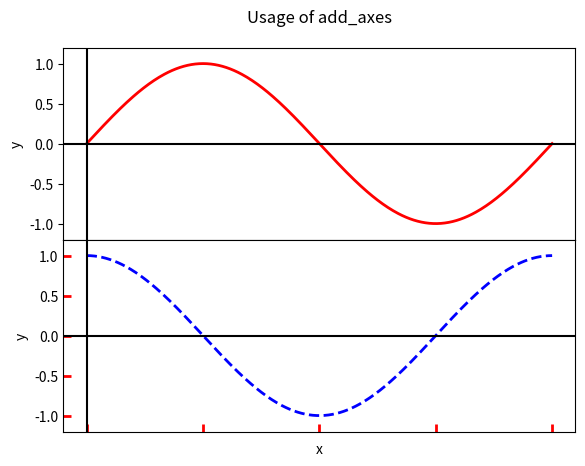

The matplotlib source for this figure:
#------------------------------------------
#   CH_12_13_1_EX_1_Pyplot_Ax_Add_Axes.py
#------------------------------------------
import numpy as np
import matplotlib.pyplot as plt
#
x = np.linspace(0, 2*np.pi, 361)
ys = np.sin(x)
yc = np.cos(x)
#
fig1 = plt.figure()
#----- 先關閉兩圖之 xticklabels
ax1 = fig1.add_axes([0.1, 0.5, 0.8, 0.4], xticklabels=[], ylim = (-1.2, 1.2))
ax2 = fig1.add_axes([0.1, 0.1, 0.8, 0.4], xticklabels=[], ylim = (-1.2, 1.2))
ax1.plot(x, ys, 'r-', lw = 2)
#----- 設定 ax1之 Y 軸標籤文字
ax1.set_ylabel('y')
ax1.axhline(y=0, color='k')
ax1.axvline(x=0, color='k')
#
ax2.plot(x, yc, 'b--', lw = 2)
#----- 設定 ax2 之xticks, X軸與 Y 軸標籤文字
ax2.set_xticks((0., np.pi/2, np.pi, 1.5*np.pi, 2*np.pi))
ax2.tick_params(which = 'major', direction='in', length=6, width=2, color='r')
ax2.set_xlabel('x')
ax2.set_ylabel('y')
ax2.axhline(y=0, color='k')
ax2.axvline(x=0, color='k')
#
plt.suptitle('Usage of add_axes')
plt.savefig('CH_12_13_1_EX_1_Pyplot_Ax_Add_Axes.png')
plt.show()














































































	


